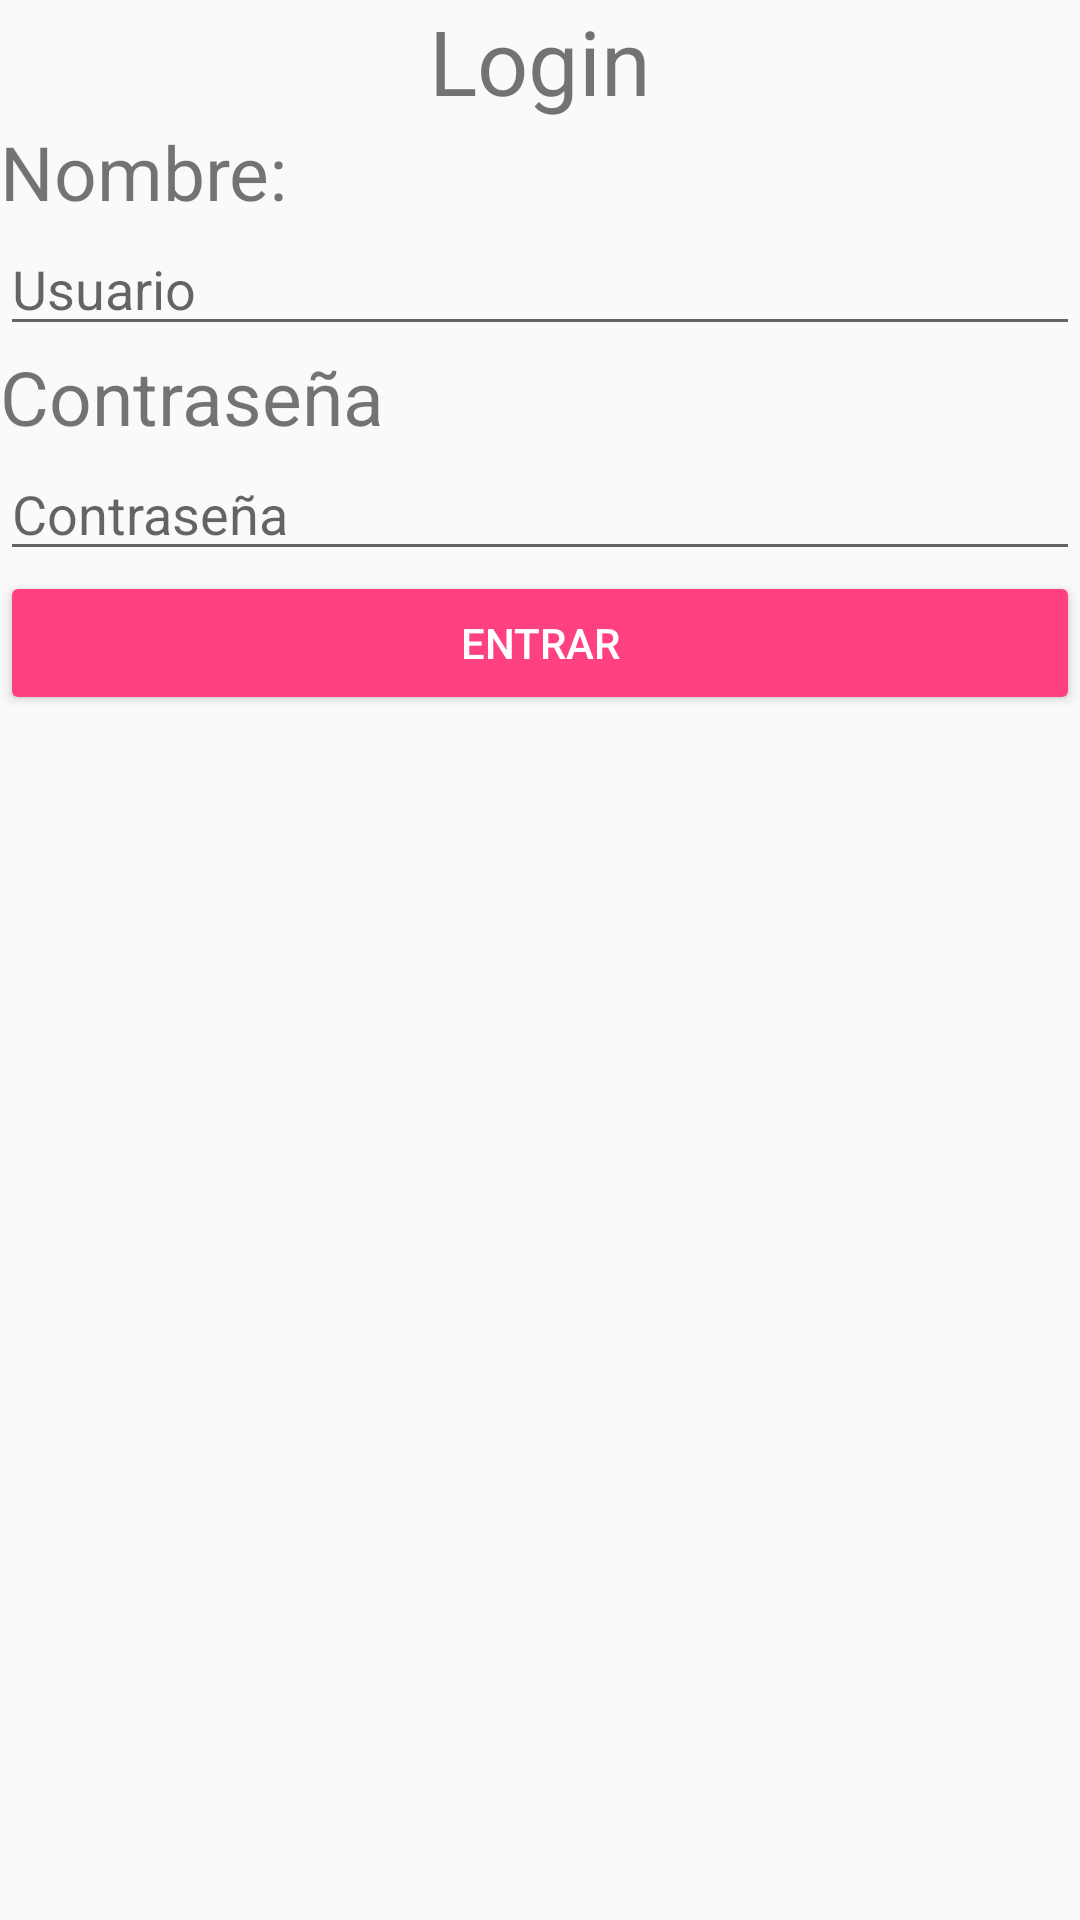

Android layout source for this screen:
<!-- AndroidManifest.xml: application theme AppTheme -->
<!-- res/layout/login.xml -->
<?xml version="1.0" encoding="utf-8"?>
<LinearLayout xmlns:android="http://schemas.android.com/apk/res/android"
    android:orientation="vertical" android:layout_width="match_parent"
    android:layout_height="match_parent">

    <LinearLayout
        android:orientation="horizontal"
        android:layout_width="match_parent"
        android:layout_height="wrap_content">

        <TextView
            android:text="@string/Login"
            android:layout_width="wrap_content"
            android:layout_height="wrap_content"
            android:id="@+id/textView3"
            android:textSize="30dp"
            android:textAlignment="center"
            android:layout_weight="1" />
    </LinearLayout>

    <TextView
        android:text="@string/Nombre"
        android:layout_width="match_parent"
        android:layout_height="wrap_content"
        android:id="@+id/txtNombre"
        android:textSize="25dp"/>

    <EditText
        android:layout_width="match_parent"
        android:layout_height="wrap_content"
        android:inputType="textPersonName"
        android:text=""
        android:hint="Usuario"
        android:ems="10"
        android:id="@+id/edtUsuario" />

    <TextView
        android:text="@string/Contrasenia"
        android:layout_width="match_parent"
        android:layout_height="wrap_content"
        android:id="@+id/txtcontra"
        android:textSize="25dp"/>

    <EditText
        android:layout_width="match_parent"
        android:layout_height="wrap_content"
        android:inputType="textPassword"
        android:ems="10"
        android:hint="Contraseña"
        android:id="@+id/edtContrasenia" />

    <Button
        android:text="@string/entrar"
        android:layout_width="match_parent"
        android:layout_height="wrap_content"
        android:id="@+id/btnEntrar"
        style="@style/Widget.AppCompat.Button.Colored"/>


</LinearLayout>
<!-- resources referenced by this layout -->
<resources>
  <string name="Contrasenia">Contraseña</string>
  <string name="Login">Login</string>
  <string name="Nombre">Nombre:</string>
  <string name="entrar">Entrar</string>
  <style name="AppTheme" parent="Theme.AppCompat.Light.DarkActionBar">
          
          <item name="colorPrimary">@color/colorPrimary</item>
          <item name="colorPrimaryDark">@color/colorPrimaryDark</item>
          <item name="colorAccent">@color/colorAccent</item>
      </style>
  <color name="colorPrimary">#3F51B5</color>
  <color name="colorPrimaryDark">#303F9F</color>
  <color name="colorAccent">#FF4081</color>
</resources>
